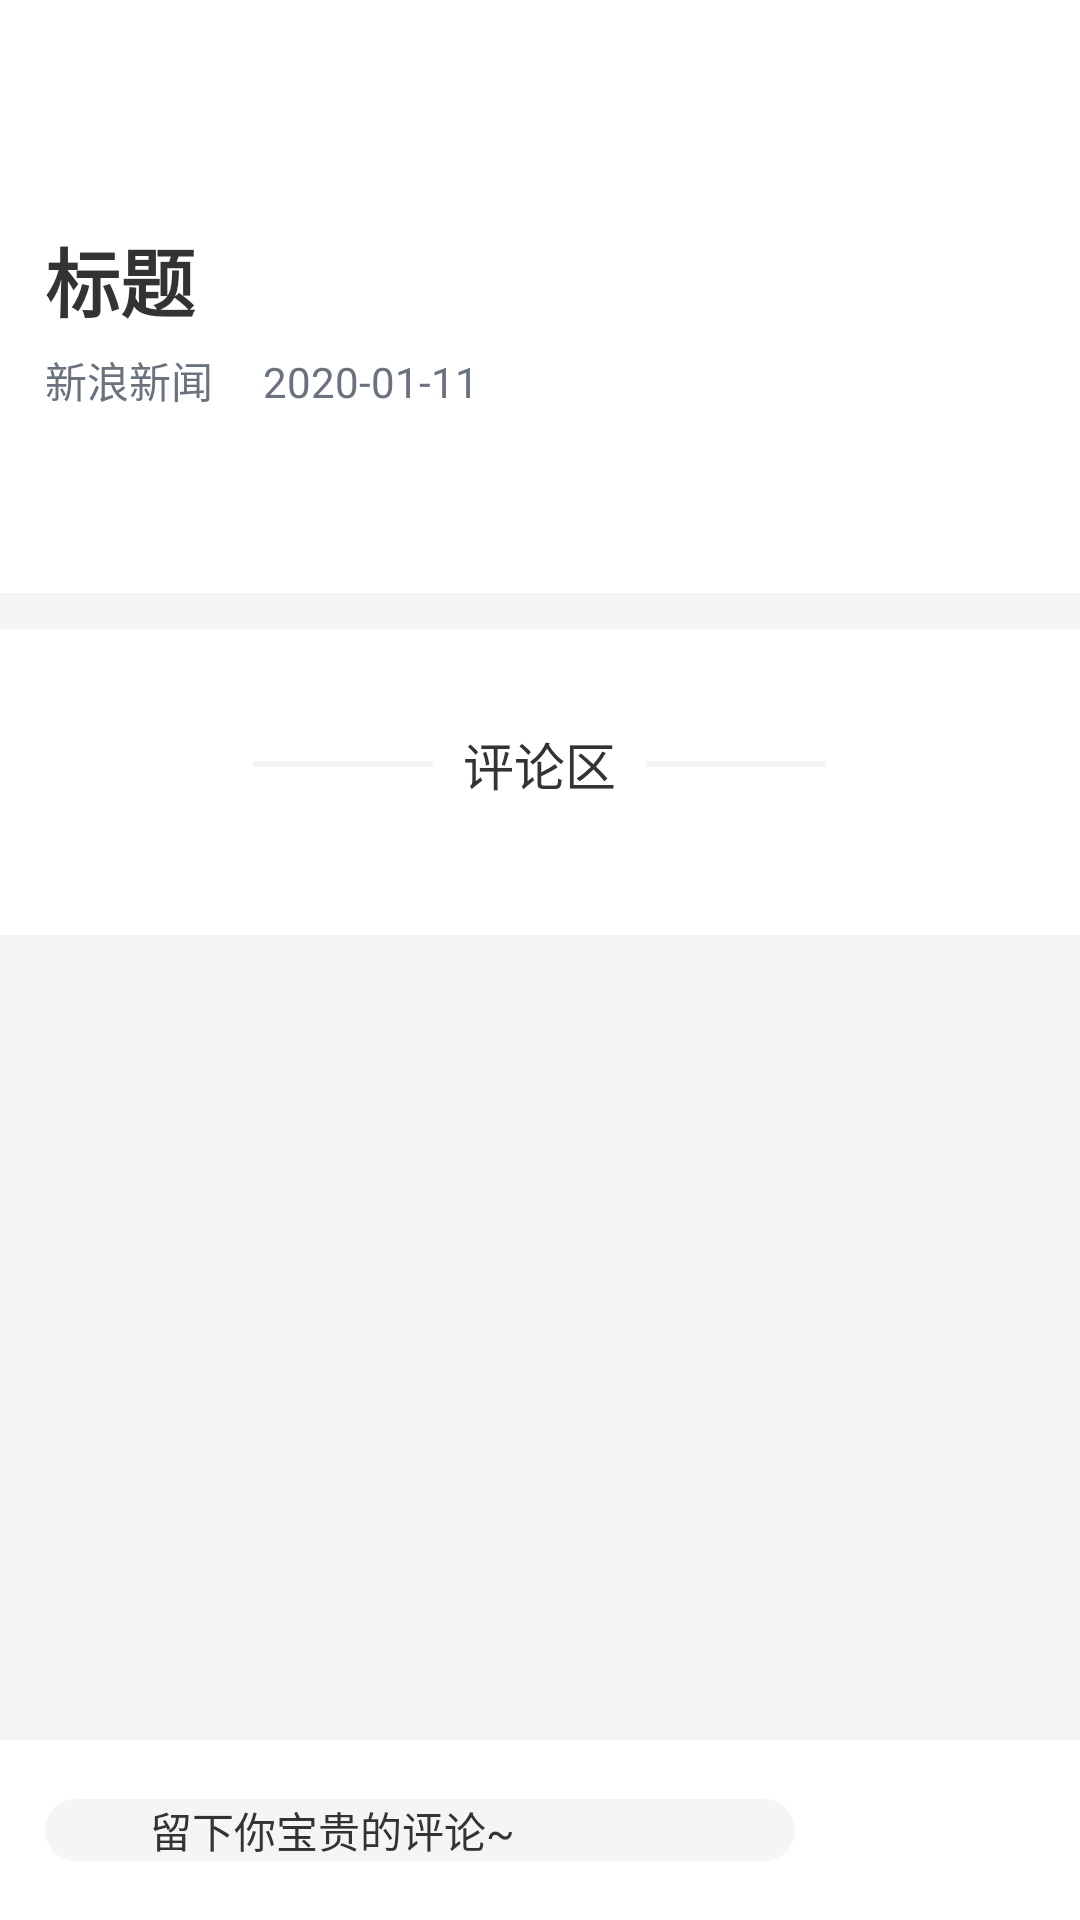

The Android layout XML behind this screen, and the referenced resources:
<!-- AndroidManifest.xml: application theme AppTheme -->
<!-- res/layout/article_activity.xml -->
<?xml version="1.0" encoding="utf-8"?>
<RelativeLayout xmlns:android="http://schemas.android.com/apk/res/android"
    android:layout_width="match_parent"
    android:layout_height="match_parent"
    android:background="@color/colorWidgetBackground"
    xmlns:tools="http://schemas.android.com/tools"
    android:orientation="vertical">

    <include layout="@layout/widget_title_bar" />

    <ScrollView
        android:layout_width="match_parent"
        android:layout_height="match_parent"
        android:layout_marginTop="@dimen/title_bar_height"
        android:layout_marginBottom="@dimen/title_bar_height"
        android:background="@color/colorBackground">

        <LinearLayout
            android:layout_width="match_parent"
            android:layout_height="match_parent"
            android:orientation="vertical">

            <LinearLayout
                android:layout_width="match_parent"
                android:layout_height="wrap_content"
                android:layout_marginBottom="@dimen/normal_bottom_margin"
                android:background="@color/colorWidgetBackground"
                android:orientation="vertical"
                android:padding="@dimen/article_padding">

                <cn.jzvd.JzvdStd
                    android:visibility="gone"
                    android:id="@+id/jz_video"
                    android:layout_width="match_parent"
                    android:layout_height="200dp" />

                <TextView
                    android:id="@+id/article_title"
                    android:layout_width="wrap_content"
                    android:layout_height="wrap_content"
                    android:text="标题"
                    android:textStyle="bold"
                    android:textColor="@color/colorPrimaryText"
                    android:textSize="@dimen/article_title" />

                <TextView
                    android:id="@+id/article_meta"
                    android:layout_width="wrap_content"
                    android:layout_height="wrap_content"
                    android:layout_marginTop="5dp"
                    android:text="新浪新闻     2020-01-11"
                    android:textColor="@color/colorSecondText"
                    android:textSize="@dimen/article_meta" />

                <TextView
                    android:id="@+id/article_content"
                    android:layout_width="wrap_content"
                    android:layout_height="wrap_content"
                    android:layout_marginTop="@dimen/aricle_meta_margin_bottom"
                    tools:text="content"
                    android:textColor="@color/colorPrimaryText"
                    android:textSize="@dimen/article_content" />
            </LinearLayout>

            <include layout="@layout/widget_comment" />
        </LinearLayout>

    </ScrollView>

    <LinearLayout
        android:layout_width="match_parent"
        android:layout_height="wrap_content"
        android:layout_alignParentBottom="true">

        <include layout="@layout/widget_base_option" />
    </LinearLayout>
</RelativeLayout>
<!-- res/layout/widget_title_bar.xml (included above) -->
<?xml version="1.0" encoding="utf-8"?>
<FrameLayout xmlns:android="http://schemas.android.com/apk/res/android"
    android:layout_width="match_parent"
    android:layout_height="@dimen/title_bar_height"
    android:layout_marginBottom="@dimen/normal_bottom_margin"
    android:background="@color/colorWidgetBackground"
    android:paddingLeft="@dimen/normal_weidget_padding"
    android:paddingRight="@dimen/normal_weidget_padding">

    <ImageView
        android:id="@+id/widget_title_bar_back_img"
        android:layout_width="@dimen/title_bar_back_img_size"
        android:layout_height="@dimen/title_bar_back_img_size"
        android:layout_gravity="center_vertical"
        android:src="@drawable/ic_left_arrow_back_ios" />

    <TextView
        android:id="@+id/widget_title_bar_title"
        android:layout_width="wrap_content"
        android:layout_height="wrap_content"
        android:layout_gravity="center"
        android:textColor="@color/colorPrimaryText"
        android:textSize="@dimen/title_bar_text_size"
        android:visibility="gone" />
</FrameLayout>
<!-- res/layout/widget_comment.xml (included above) -->
<?xml version="1.0" encoding="utf-8"?>
<LinearLayout xmlns:android="http://schemas.android.com/apk/res/android"
    android:layout_width="match_parent"
    android:layout_height="wrap_content"
    android:background="@color/colorWidgetBackground"
    android:orientation="vertical"
    android:padding="@dimen/article_padding">

    <RelativeLayout
        android:layout_width="match_parent"
        android:layout_marginBottom="@dimen/normal_bottom_margin"
        android:layout_height="60dp">

        <View
            android:layout_width="@dimen/comment_title_ribbon_width"
            android:layout_height="@dimen/comment_title_ribbon_height"
            android:layout_centerInParent="true"
            android:layout_marginRight="@dimen/comment_title_ribbon_margin"
            android:layout_toLeftOf="@id/comment_title"
            android:background="@color/colorBackground" />

        <TextView
            android:id="@+id/comment_title"
            android:layout_width="wrap_content"
            android:layout_height="wrap_content"
            android:layout_centerInParent="true"
            android:text="@string/comment_title"
            android:textColor="@color/colorPrimaryText"
            android:textSize="@dimen/comment_title_size" />

        <View
            android:layout_width="@dimen/comment_title_ribbon_width"
            android:layout_height="@dimen/comment_title_ribbon_height"
            android:layout_centerInParent="true"
            android:layout_marginLeft="@dimen/comment_title_ribbon_margin"
            android:layout_toRightOf="@id/comment_title"
            android:background="@color/colorBackground" />
    </RelativeLayout>

    <androidx.recyclerview.widget.RecyclerView
        android:id="@+id/commment_recycler_view"
        android:layout_width="match_parent"
        android:layout_height="wrap_content" />


</LinearLayout>
<!-- res/layout/widget_base_option.xml (included above) -->
<?xml version="1.0" encoding="utf-8"?>
<RelativeLayout xmlns:android="http://schemas.android.com/apk/res/android"
    android:layout_width="match_parent"
    android:layout_height="wrap_content"
    android:background="@color/colorWidgetBackground"
    android:padding="@dimen/widget_normal_padding">

    <TextView
        android:id="@+id/tv_comment_wrapper"
        android:layout_width="250dp"
        android:layout_height="wrap_content"
        android:layout_alignParentLeft="true"
        android:layout_centerVertical="true"
        android:background="@drawable/bg_grey"
        android:paddingLeft="35dp"
        android:paddingTop="@dimen/dp_10"
        android:paddingRight="35dp"
        android:paddingBottom="@dimen/dp_10"
        android:text="留下你宝贵的评论~"
        android:textColor="@color/colorPrimaryText" />

    <ImageView
        android:id="@+id/iv_collect"
        android:layout_width="30dp"
        android:layout_height="30dp"
        android:layout_centerVertical="true"
        android:layout_marginLeft="@dimen/widget_normal_left_margin"
        android:layout_toLeftOf="@id/iv_share"
        android:src="@drawable/ic_star" />


    <ImageView
        android:id="@+id/iv_share"
        android:layout_width="@dimen/base_option_icon_size"
        android:layout_height="@dimen/base_option_icon_size"
        android:layout_alignParentRight="true"
        android:layout_centerVertical="true"
        android:layout_marginLeft="@dimen/widget_normal_left_margin"
        android:src="@drawable/ic_share" />

</RelativeLayout>
<!-- resources referenced by this layout -->
<resources>
  <color name="colorBackground">#f5f5f5</color>
  <color name="colorPrimaryText">#333333</color>
  <color name="colorSecondText">#6A737D</color>
  <color name="colorWidgetBackground">#ffffff</color>
  <dimen name="aricle_meta_margin_bottom">20dp</dimen>
  <dimen name="article_content">19dp</dimen>
  <dimen name="article_meta">14dp</dimen>
  <dimen name="article_padding">15dp</dimen>
  <dimen name="article_title">25dp</dimen>
  <dimen name="base_option_icon_size">25dp</dimen>
  <dimen name="comment_title_ribbon_height">2dp</dimen>
  <dimen name="comment_title_ribbon_margin">10dp</dimen>
  <dimen name="comment_title_ribbon_width">60dp</dimen>
  <dimen name="comment_title_size">17dp</dimen>
  <dimen name="normal_bottom_margin">12dp</dimen>
  <dimen name="normal_weidget_padding">20dp</dimen>
  <dimen name="title_bar_back_img_size">20dp</dimen>
  <dimen name="title_bar_height">60dp</dimen>
  <dimen name="title_bar_text_size">20dp</dimen>
  <dimen name="widget_normal_left_margin">30dp</dimen>
  <dimen name="widget_normal_padding">15dp</dimen>
  <!-- drawable bg_grey (drawable) -->
  <?xml version="1.0" encoding="utf-8"?>
  <shape xmlns:android="http://schemas.android.com/apk/res/android">
      <solid android:color="@color/colorBackground" />
      <corners android:radius="20dp" />
  </shape>
  <string name="comment_title">评论区</string>
  <style name="AppTheme" parent="Theme.AppCompat.DayNight">
          <item name="colorPrimary">@color/colorPrimary</item>
          <item name="colorDanger">@color/colorDanger</item>
          <item name="colorWidgetBackground">@color/colorWidgetBackground</item>
          <item name="colorBackground">@color/colorBackground</item>
          <item name="colorWidgetPressed">@color/colorWidgetPressed</item>
          <item name="colorPrimaryText">@color/colorPrimaryText</item>
          <item name="colorSecondText">@color/colorSecondText</item>
          <item name="colorSuccess">@color/colorSuccess</item>
      </style>
  <color name="colorPrimary">#3675FF</color>
  <color name="colorDanger">#F56C6C</color>
  <color name="colorWidgetPressed">#F0F0F0</color>
  <color name="colorSuccess">#67C23A</color>
</resources>
